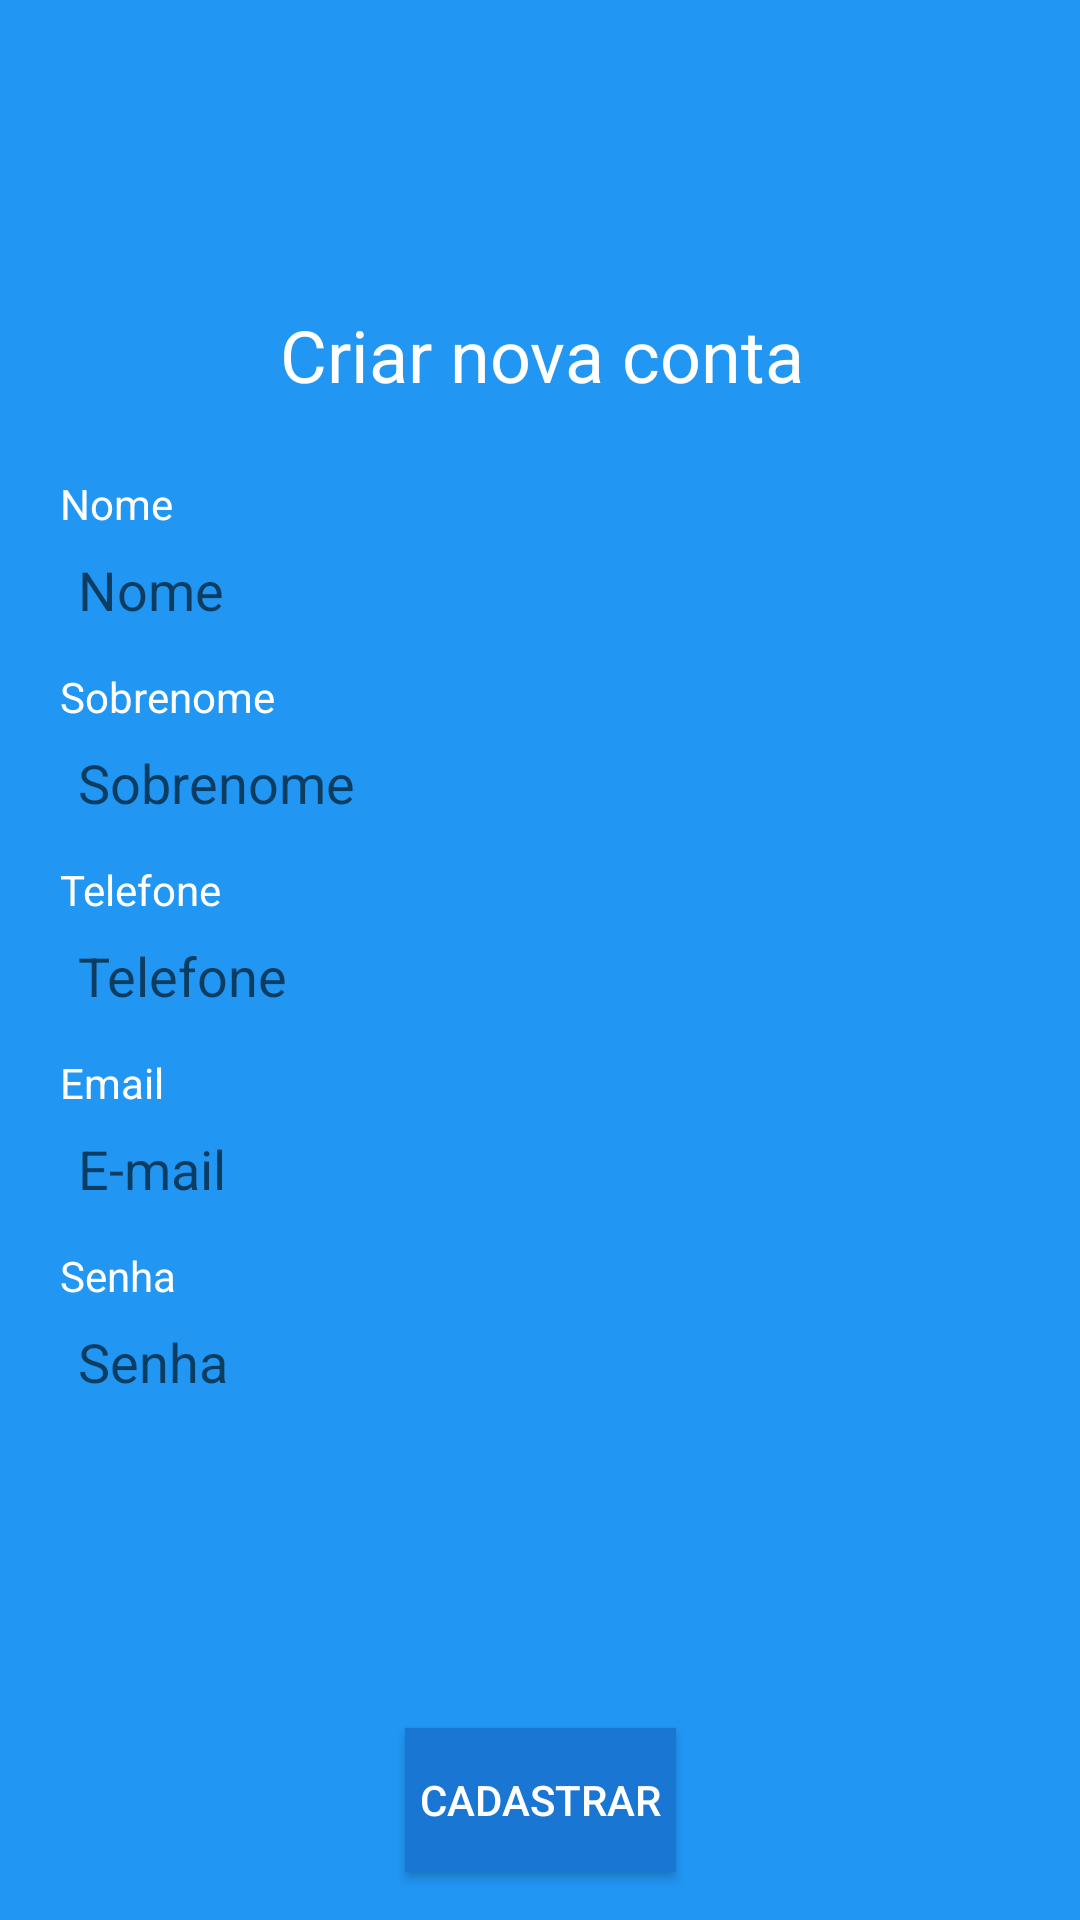

Android layout source for this screen:
<!-- AndroidManifest.xml: application theme AppTheme -->
<!-- res/layout/activity_cadastro.xml -->
<?xml version="1.0" encoding="utf-8"?>
<LinearLayout xmlns:android="http://schemas.android.com/apk/res/android"
    xmlns:app="http://schemas.android.com/apk/res-auto"
    xmlns:tools="http://schemas.android.com/tools"
    android:layout_width="match_parent"
    android:layout_height="match_parent"
    android:background="@color/primary"
    android:orientation="horizontal"
    tools:context=".activity.CadastroActivity">

    <ProgressBar
        android:id="@+id/register_progress"
        style="?android:attr/progressBarStyleLarge"
        android:layout_width="wrap_content"
        android:layout_height="wrap_content"
        android:layout_marginBottom="8dp"
        android:layout_weight="1"
        android:visibility="gone" />

    <android.support.constraint.ConstraintLayout
        android:id="@+id/register_form"
        android:layout_width="match_parent"
        android:layout_height="match_parent"
        android:layout_marginStart="20dp"
        android:layout_marginTop="50dp"
        android:layout_marginEnd="20dp">

        <TextView
            android:id="@+id/textView14"
            android:layout_width="wrap_content"
            android:layout_height="wrap_content"
            android:layout_marginStart="85dp"
            android:layout_marginTop="52dp"
            android:layout_marginEnd="84dp"
            android:text="@string/criar_nova_conta"
            android:textColor="@color/Branco"
            android:textSize="24sp"
            app:layout_constraintEnd_toEndOf="parent"
            app:layout_constraintStart_toStartOf="parent"
            app:layout_constraintTop_toTopOf="parent" />

        <TextView
            android:id="@+id/txt_nome"
            android:layout_width="match_parent"
            android:layout_height="wrap_content"
            android:layout_marginTop="24dp"
            android:text="@string/nome_text"
            android:textColor="@color/Branco"
            app:layout_constraintEnd_toEndOf="parent"
            app:layout_constraintStart_toStartOf="parent"
            app:layout_constraintTop_toBottomOf="@+id/textView14" />

        <EditText
            android:id="@+id/editText_name"
            android:layout_width="match_parent"
            android:layout_height="wrap_content"
            android:layout_marginTop="1dp"
            android:background="@drawable/background_text"
            android:ems="10"
            android:hint="@string/nome_text"
            android:importantForAutofill="no"
            android:inputType="textPersonName"
            android:textColor="@color/Branco"
            app:layout_constraintEnd_toEndOf="parent"
            app:layout_constraintStart_toStartOf="parent"
            app:layout_constraintTop_toBottomOf="@+id/txt_nome"
            tools:targetApi="o" />

        <TextView
            android:id="@+id/textView"
            android:layout_width="match_parent"
            android:layout_height="wrap_content"
            android:layout_marginTop="8dp"
            android:text="@string/sobrenome"
            android:textColor="@color/Branco"
            app:layout_constraintEnd_toEndOf="parent"
            app:layout_constraintStart_toStartOf="parent"
            app:layout_constraintTop_toBottomOf="@+id/editText_name" />

        <EditText
            android:id="@+id/editText_lastname"
            android:layout_width="match_parent"
            android:layout_height="wrap_content"
            android:layout_marginTop="1dp"
            android:background="@drawable/background_text"
            android:ems="10"
            android:hint="@string/sobrenome"
            android:importantForAutofill="no"
            android:inputType="textPersonName"
            android:textColor="@color/Branco"
            app:layout_constraintEnd_toEndOf="parent"
            app:layout_constraintStart_toStartOf="parent"
            app:layout_constraintTop_toBottomOf="@+id/textView"
            tools:targetApi="o" />

        <TextView
            android:id="@+id/txt_telefone"
            android:layout_width="match_parent"
            android:layout_height="wrap_content"
            android:layout_marginTop="8dp"
            android:text="@string/telefone_text"
            android:textColor="@color/Branco"
            app:layout_constraintEnd_toEndOf="parent"
            app:layout_constraintStart_toStartOf="parent"
            app:layout_constraintTop_toBottomOf="@+id/editText_lastname" />

        <EditText
            android:id="@+id/editText_phone"
            android:layout_width="match_parent"
            android:layout_height="wrap_content"
            android:layout_marginTop="1dp"
            android:background="@drawable/background_text"
            android:ems="10"
            android:hint="@string/telefone_text"
            android:importantForAutofill="no"
            android:inputType="phone"
            android:textColor="@color/Branco"
            app:layout_constraintEnd_toEndOf="parent"
            app:layout_constraintStart_toStartOf="parent"
            app:layout_constraintTop_toBottomOf="@+id/txt_telefone"
            tools:targetApi="o" />

        <TextView
            android:id="@+id/txt_email"
            android:layout_width="match_parent"
            android:layout_height="wrap_content"
            android:layout_marginTop="8dp"
            android:text="@string/prompt_email"
            android:textColor="@color/Branco"
            app:layout_constraintEnd_toEndOf="parent"
            app:layout_constraintStart_toStartOf="parent"
            app:layout_constraintTop_toBottomOf="@+id/editText_phone" />

        <EditText
            android:id="@+id/editText_email"
            android:layout_width="match_parent"
            android:layout_height="wrap_content"
            android:layout_marginTop="1dp"
            android:background="@drawable/background_text"
            android:ems="10"
            android:hint="@string/e_mail_text"
            android:importantForAutofill="no"
            android:inputType="textEmailAddress"
            android:textColor="@color/Branco"
            app:layout_constraintEnd_toEndOf="parent"
            app:layout_constraintStart_toStartOf="parent"
            app:layout_constraintTop_toBottomOf="@+id/txt_email"
            tools:targetApi="o" />

        <TextView
            android:id="@+id/txt_senha"
            android:layout_width="match_parent"
            android:layout_height="wrap_content"
            android:layout_marginTop="8dp"
            android:text="@string/senha_text"
            android:textColor="@color/Branco"
            app:layout_constraintEnd_toEndOf="parent"
            app:layout_constraintStart_toStartOf="parent"
            app:layout_constraintTop_toBottomOf="@+id/editText_email" />

        <EditText
            android:id="@+id/editText_pwd"
            android:layout_width="match_parent"
            android:layout_height="wrap_content"
            android:layout_marginTop="1dp"
            android:background="@drawable/background_text"
            android:ems="10"
            android:hint="@string/senha_text"
            android:importantForAutofill="no"
            android:inputType="textPersonName"
            android:textColor="@color/Branco"
            app:layout_constraintEnd_toEndOf="parent"
            app:layout_constraintStart_toStartOf="parent"
            app:layout_constraintTop_toBottomOf="@+id/txt_senha"
            tools:targetApi="o" />

        <Button
            android:id="@+id/bt_cadastrar"
            android:layout_width="wrap_content"
            android:layout_height="wrap_content"
            android:layout_marginStart="98dp"
            android:layout_marginEnd="98dp"
            android:layout_marginBottom="16dp"
            android:background="@color/primary_dark"
            android:elevation="10dp"
            android:padding="5dp"
            android:text="@string/cadastrar"
            android:textAlignment="center"
            android:textColor="@color/Branco"
            app:layout_constraintBottom_toBottomOf="parent"
            app:layout_constraintEnd_toEndOf="parent"
            app:layout_constraintStart_toStartOf="parent" />

    </android.support.constraint.ConstraintLayout>

</LinearLayout>
<!-- resources referenced by this layout -->
<resources>
  <color name="Branco">#ffffff</color>
  <color name="primary">#2196F3</color>
  <color name="primary_dark">#1976D2</color>
  <!-- drawable background_text (drawable) -->
  <?xml version="1.0" encoding="utf-8"?>
  <shape xmlns:android="http://schemas.android.com/apk/res/android"
      android:shape="rectangle">
      <solid android:color="@color/AzulMarinhoOpaco"></solid>
      <padding android:left="6dp"
          android:top="6dp"
          android:right="6dp"
          android:bottom="6dp" />
      <corners android:radius="6dp" />
  
  </shape>
  <string name="cadastrar">Cadastrar</string>
  <string name="criar_nova_conta">Criar nova conta</string>
  <string name="e_mail_text">E-mail</string>
  <string name="nome_text">Nome</string>
  <string name="prompt_email">Email</string>
  <string name="senha_text">Senha</string>
  <string name="sobrenome">Sobrenome</string>
  <string name="telefone_text">Telefone</string>
  <style name="AppTheme" parent="Base.Theme.AppCompat.Light.DarkActionBar">
          
          <item name="colorPrimary">@color/VerdeEscuro1</item>
          <item name="colorPrimaryDark">@color/Branco</item>
          <item name="colorAccent">@color/Verde</item>
          <item name="windowNoTitle">true</item>
      </style>
  <color name="VerdeEscuro1">#0b6449</color>
  <color name="Verde">#1db688</color>
</resources>
